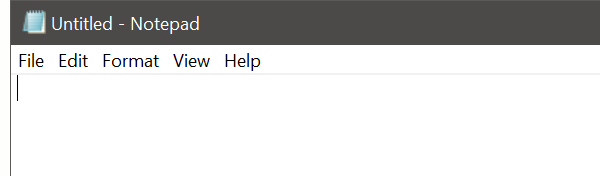
Task: Demo on input and output acitons in classic view

Workflow: Main

Step 1: Attach Window 'notepad.exe Untitled' on the element in window 'Untitled - Notepad' (notepad.exe)

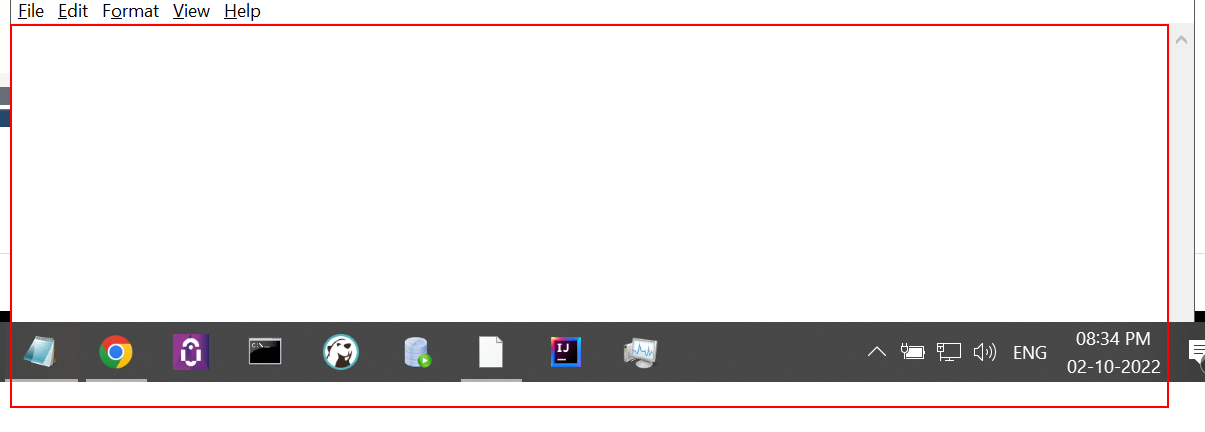
Step 2: type "[Notepadtext+ "[k(enter)]"+"ABr"]" into the editable text 'Text Editor'

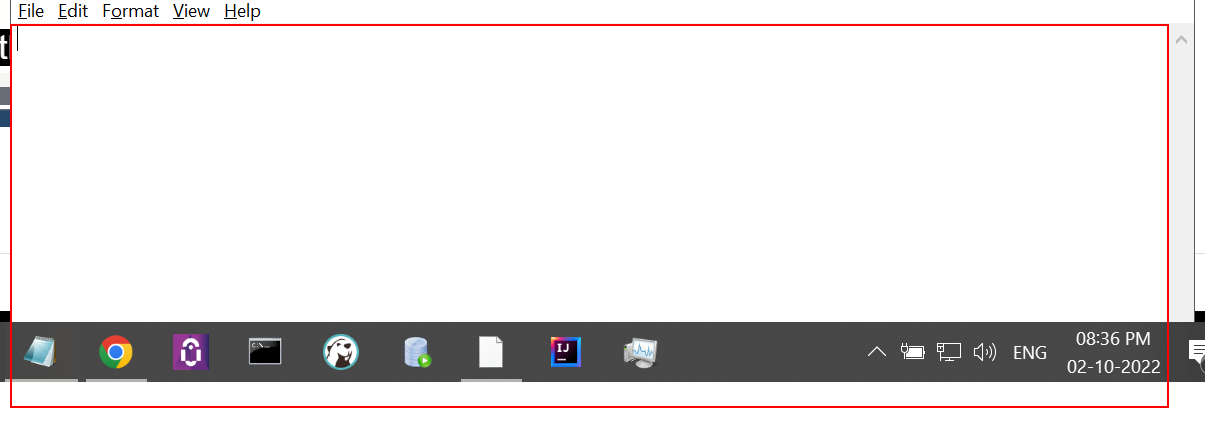
Step 3: type "another sample text from type into 2" into the editable text 'Text Editor'